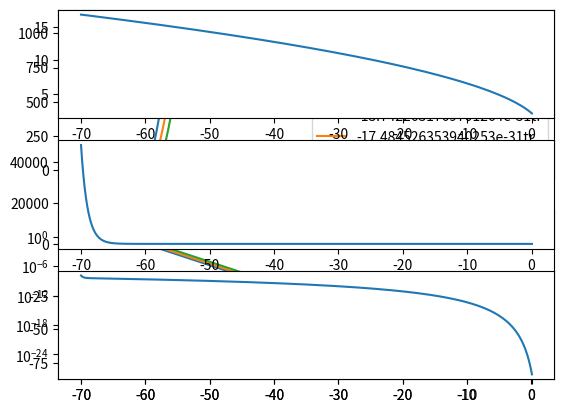

Write the Python code that produced this figure.
import numpy as np
import matplotlib.pyplot as plt
from scipy.integrate import ode
import time as time
start = time.time()
plt.rcParams['axes.labelsize'] = 20

pi = np.pi;sin = np.sin; cos = np.cos; exp = np.exp; log = np.log; abs = np.abs; absolute = np.absolute; sqrt = np.sqrt

p = 2
f = 0.05
b = 0

phi_initial = sqrt(282)
phi_final = p / sqrt(2)
phi_prime_initial = -0.1

N_initial = -70
N_final = 0

alpha = 100*f

epsilon_final = 1
phi_prime_final = sqrt(2*epsilon_final)
a_f = 1
H_f = 1e-5
a_initial = a_f*exp(N_initial)

epsilon_initial = 0.00428117288666
H_initial = H_f*2/(3- epsilon_initial)*(phi_initial/phi_final)**2
k_ins_min = alpha/f*a_initial*abs(phi_prime_initial)*H_initial
k_ins_max = alpha/f*a_f*abs(phi_prime_final)*H_f

k = 100*k_ins_min;print('k:%str' %k)
for k in [100*k_ins_min,200*k_ins_min, 500*k_ins_min]:

    for h in [-1]:
        def ODE(N, u):
            eps = 1 / 2 * u[1] ** 2
            H = H_f * sqrt(2 / (3 - eps) * (u[0] / phi_final) ** 2)
            a = a_f * exp(N)

            return np.array(
                [u[1], (eps - 3) * u[1] + (p * u[0] ** (p - 1) - b * sin(u[0] / f)) * (eps - 3) / (u[0] ** p),
                 u[3], -(1 - eps) * u[3] - ((k / (a * H)) ** 2 - (h * alpha * k / (f * a * H)) * u[1]) * u[2]])


        r = ode(ODE).set_integrator('zvode', method='bdf', order=5, rtol=1e-6, atol=1e-6, nsteps=1e6)

        # Initial Condition
        t_initial = -1
        A_initial = (2*k)**(1/2)*exp(-1j * k * t_initial)
        A_prime_initial = -1j * k * A_initial / H_initial

        init = np.array([phi_initial, phi_prime_initial, A_initial, A_prime_initial])
        r.set_initial_value(init, N_initial)

        u = []
        t = []
        while r.successful() and r.t <= N_final:
            r.integrate(N_final, step=True)
            u.append(r.y)
            t.append(r.t)

        phi = np.array([item[0] for item in u])
        phi_prime = np.array([item[1] for item in u])
        A = absolute(np.array([item[2] for item in u]))
        A_prime = np.array([item[3] for item in u])
        N = np.array(t)

        print('Shape of N:%d' % np.shape(N))
        plt.subplot(211)
        plt.plot(N, A, label = '%d%str'%(h,k))
        plt.legend()

        epsilon = 1/2*phi_prime**2
        H = H_f * sqrt(2 / (3 - epsilon) * (phi / phi_final) ** 2)
        a = a_f * exp(N)
        plt.subplot(212)
        plt.semilogy(N, (k/(a*H))/(alpha/f*(sqrt(2*epsilon))))
plt.show()

plt.subplot(311)
plt.plot(N, phi)
plt.subplot(312)
plt.plot(N, k/(a*H))

xi = alpha/f*phi_prime
plt.subplot(313)
plt.plot(N, xi)

plt.show()

